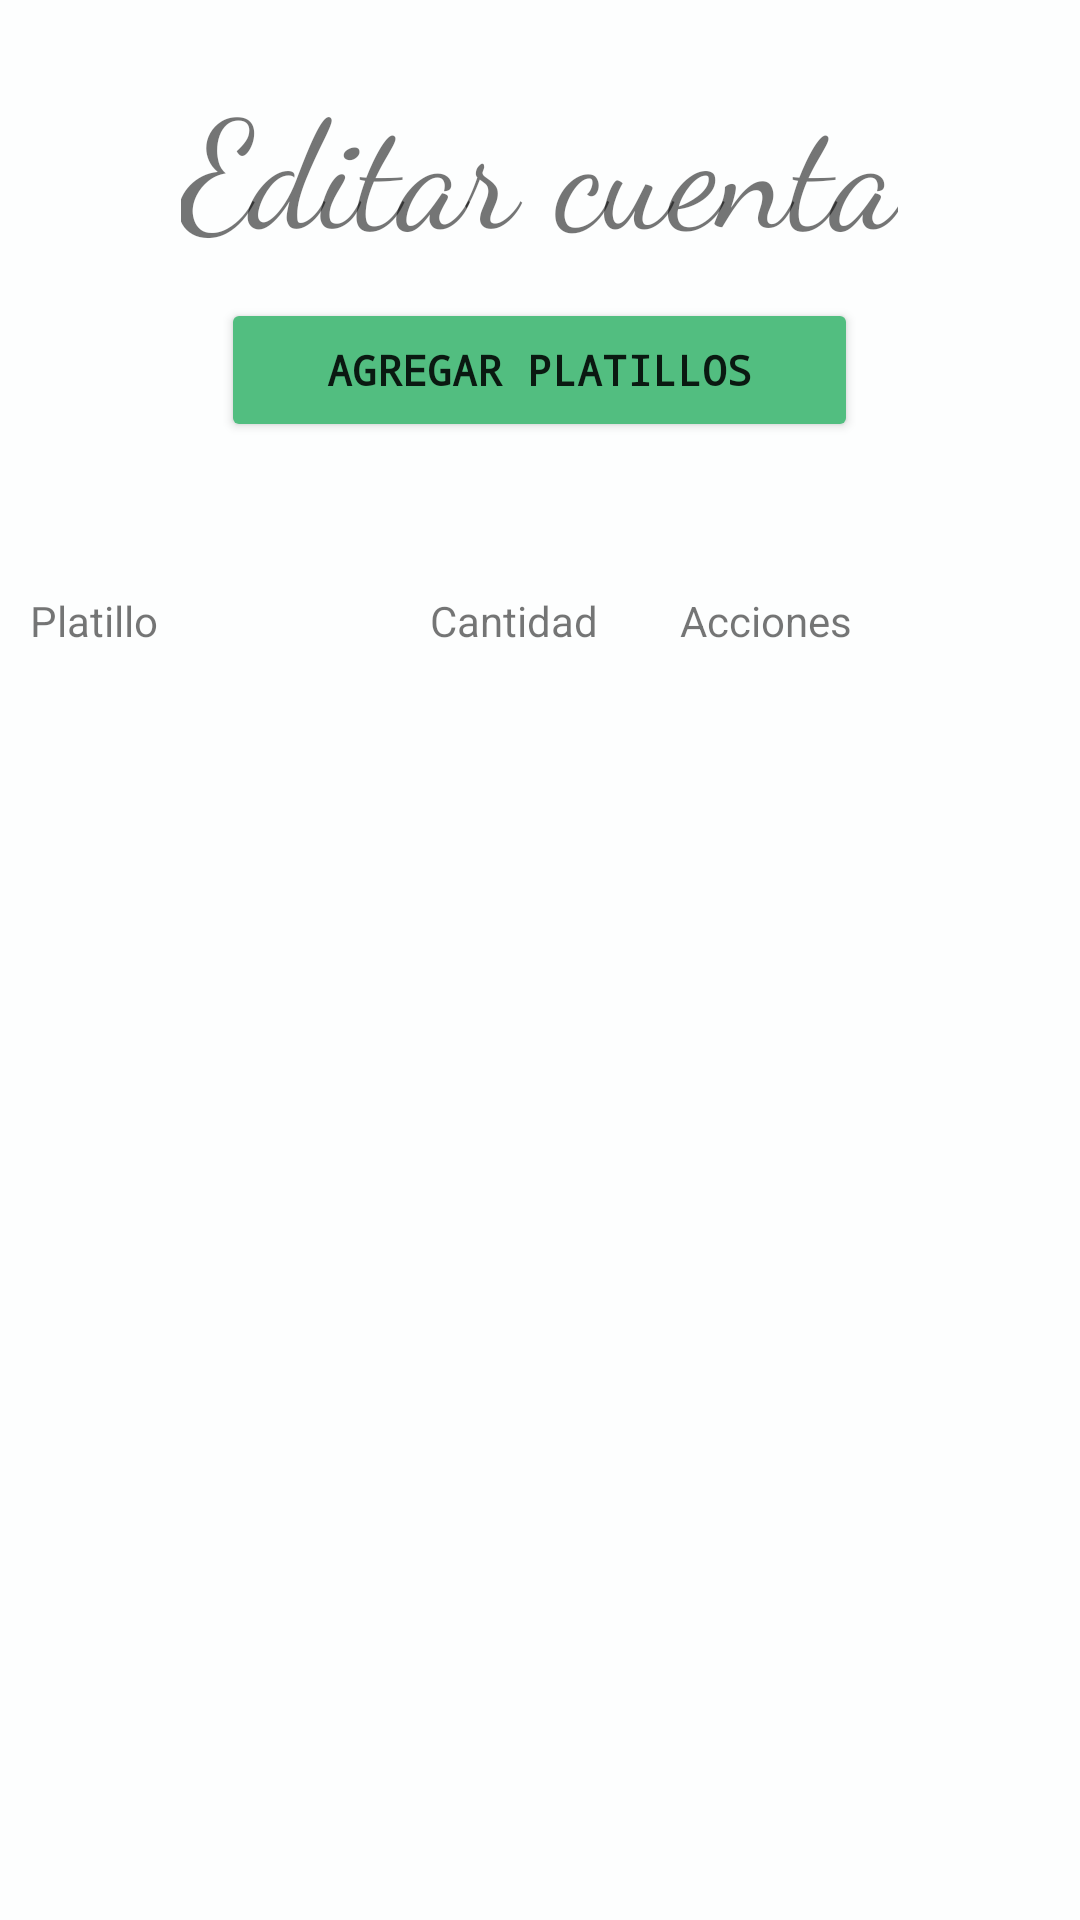

Android layout source for this screen:
<!-- AndroidManifest.xml: application theme Theme.Ristorante.NoActionBar -->
<!-- res/layout/activity_edit_bill_menu.xml -->
<?xml version="1.0" encoding="utf-8"?>
<LinearLayout xmlns:android="http://schemas.android.com/apk/res/android"
    xmlns:app="http://schemas.android.com/apk/res-auto"
    xmlns:tools="http://schemas.android.com/tools"
    android:layout_width="match_parent"
    android:layout_height="match_parent"
    tools:context=".view.EditBillMenuActivity"
    android:orientation="vertical"
    android:focusable="auto"
    android:background="#FDFEFE"
    android:layout_marginTop="50dp">

    <TextView
        android:layout_width="wrap_content"
        android:layout_height="wrap_content"
        android:layout_gravity="center_horizontal"
        android:layout_marginTop="20dp"
        android:fontFamily="cursive"
        android:text="Editar cuenta"
        android:textSize="50dp" />

    <Button
        android:id="@+id/btn_addbill_menu"
        android:layout_width="wrap_content"
        android:layout_height="wrap_content"
        android:text="Agregar platillos"
        android:onClick="addBillMenu"
        android:layout_gravity="center_horizontal"
        android:layout_marginTop="10dp"
        android:backgroundTint="#52BE80 "
        android:ems="13"
        android:fontFamily="monospace"
        android:textStyle="bold"
        android:singleLine="true"
        />

    <TableLayout
        android:id="@+id/table_billmenu"
        android:layout_width="match_parent"
        android:layout_height="match_parent"
        android:layout_marginLeft="10dp"
        android:layout_marginTop="50dp"
        style="@style/CardView.Light">

        <TableRow
            android:id="@+id/Cabecera"
            style="@style/CardView.Dark">
            <TextView android:text="Platillo"
                android:layout_width="100dp"
                android:layout_column="0"
                android:layout_weight="1"/>
            <TextView android:text="Cantidad"
                android:layout_width="50dp"
                android:layout_column="1"
                android:layout_weight="1">
            </TextView>
            <TextView android:text="Acciones"
                android:layout_width="100dp"
                android:layout_column="4"
                android:layout_weight="1">
            </TextView>
        </TableRow>


        <TableRow
            android:layout_width="match_parent"
            android:layout_height="match_parent" />
    </TableLayout>

</LinearLayout>
<!-- resources referenced by this layout -->
<resources>
  <style name="Theme.Ristorante.NoActionBar">
          <item name="windowActionBar">false</item>
          <item name="windowNoTitle">true</item>
      </style>
</resources>
